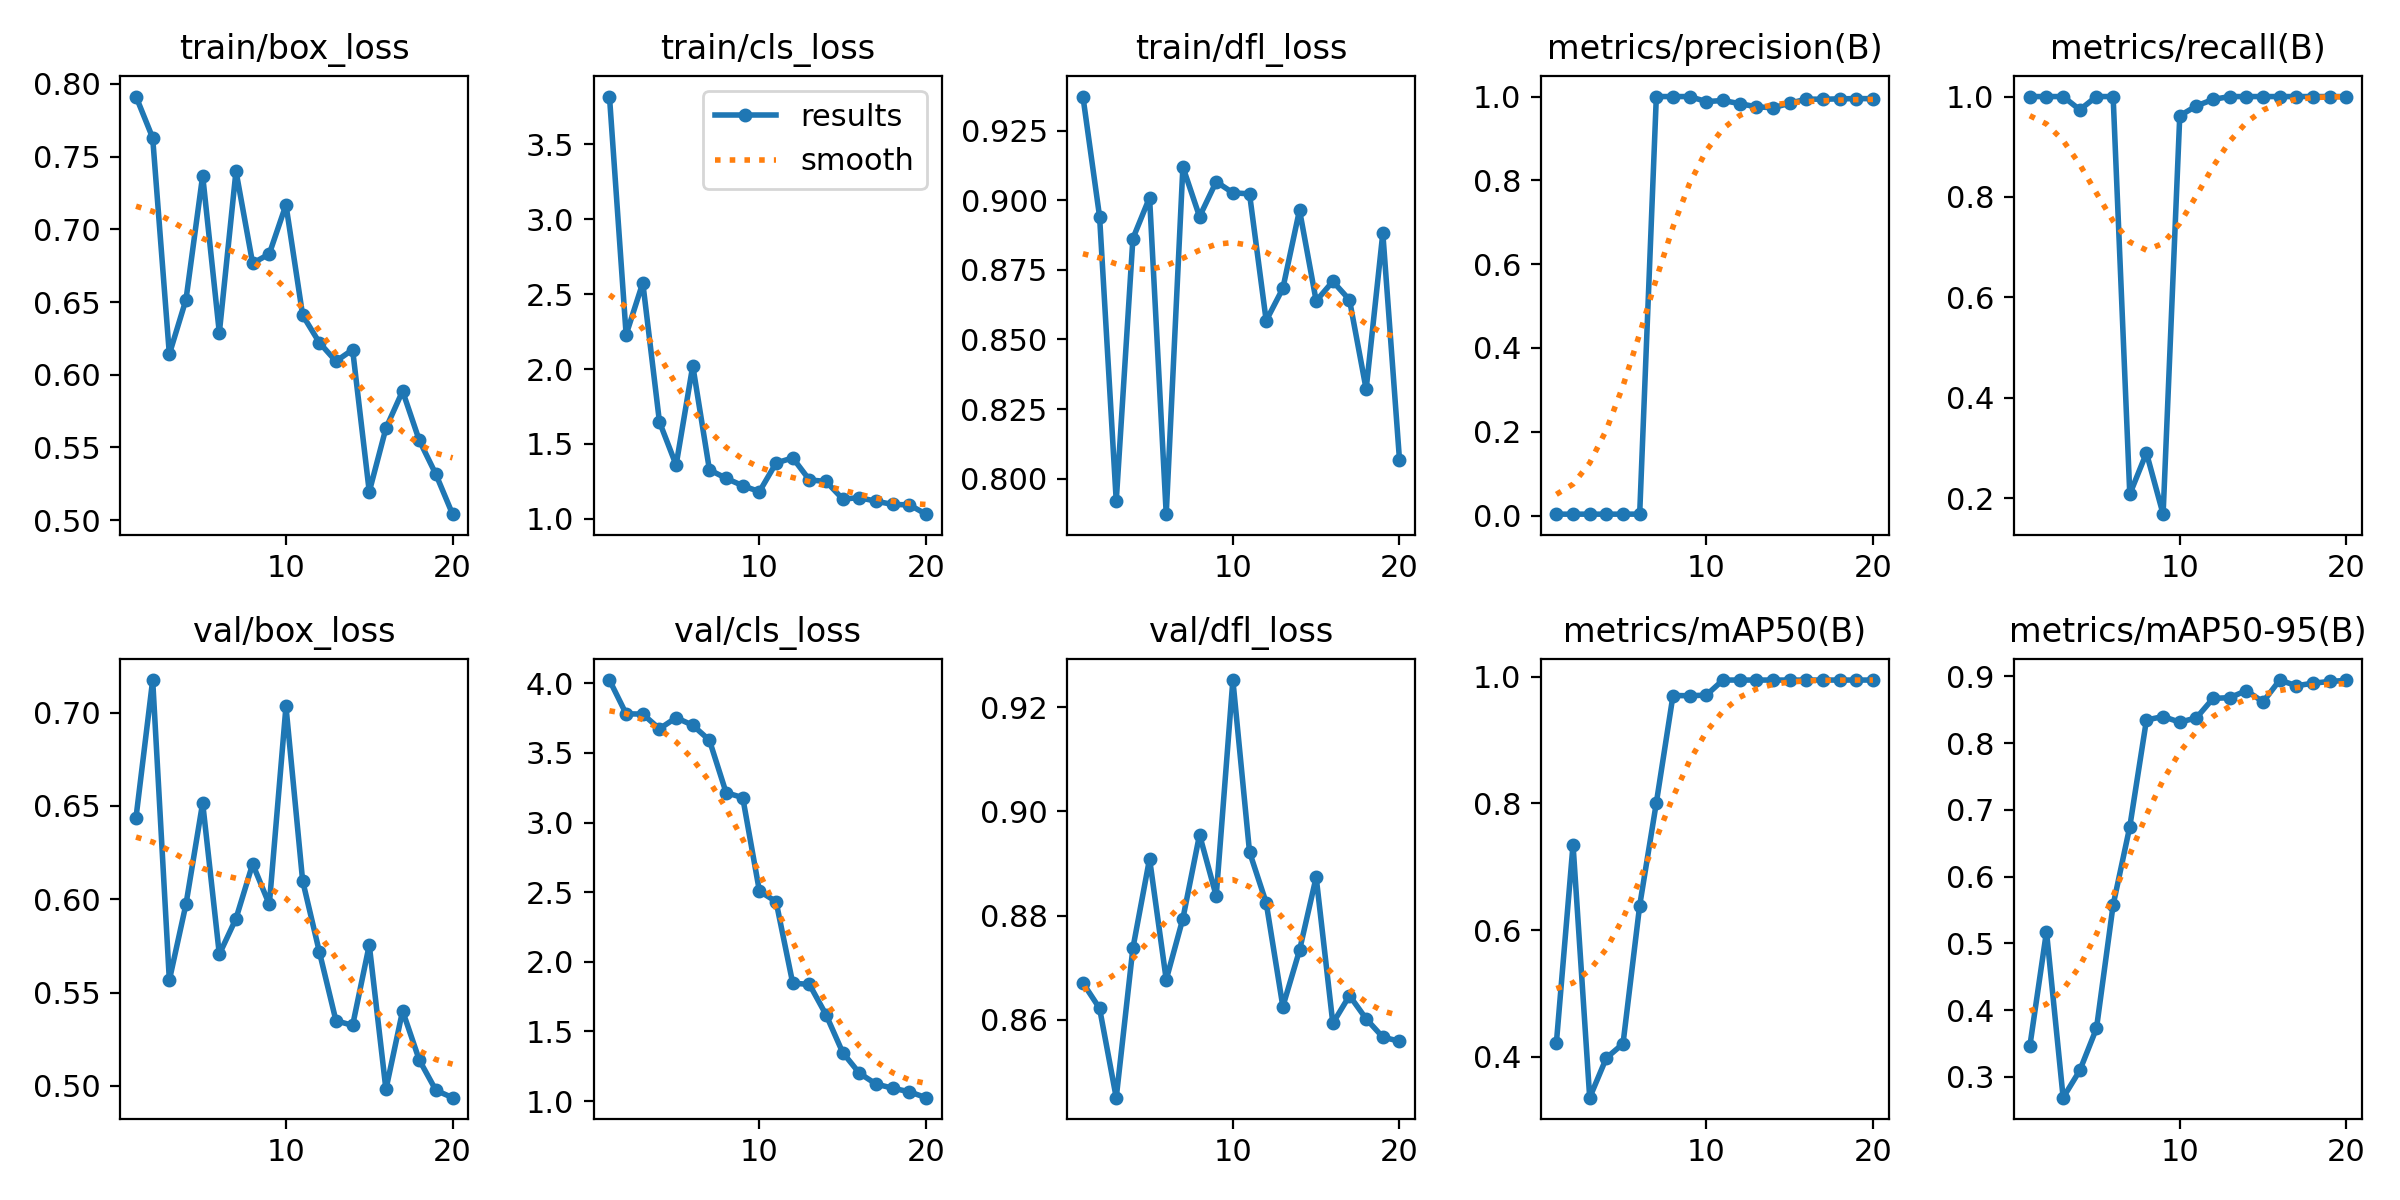

Source data for this figure (header and first rows):
epoch, time, train/box_loss, train/cls_loss, train/dfl_loss, metrics/precision(B), metrics/recall(B), metrics/mAP50(B), metrics/mAP50-95(B), val/box_loss, val/cls_loss, val/dfl_loss, lr/pg0, lr/pg1, lr/pg2
1, 178, 0.7913, 3.82, 0.9372, 0.00333, 1, 0.4215, 0.3459, 0.6438, 4.024, 0.8671, 0.0001334, 0.0001334, 0.0001334
2, 268.8, 0.7629, 2.229, 0.8941, 0.00333, 1, 0.735, 0.5177, 0.7175, 3.781, 0.8622, 0.0002694, 0.0002694, 0.0002694
3, 332.4, 0.6141, 2.576, 0.792, 0.00336, 1, 0.3352, 0.269, 0.5566, 3.779, 0.8451, 0.0003905, 0.0003905, 0.0003905
4, 395.9, 0.6517, 1.647, 0.8862, 0.00329, 0.9737, 0.398, 0.3098, 0.5974, 3.674, 0.8738, 0.0004968, 0.0004968, 0.0004968
5, 461.1, 0.7369, 1.358, 0.9009, 0.00338, 1, 0.4204, 0.3727, 0.6517, 3.753, 0.8909, 0.0005883, 0.0005883, 0.0005883
6, 523.9, 0.6289, 2.022, 0.7873, 0.00341, 1, 0.6387, 0.5574, 0.5705, 3.699, 0.8677, 0.0006648, 0.0006648, 0.0006648
7, 585.7, 0.74, 1.327, 0.9119, 1, 0.208, 0.801, 0.6747, 0.5897, 3.591, 0.8794, 0.0007266, 0.0007266, 0.0007266
8, 647.7, 0.6766, 1.27, 0.8941, 1, 0.2903, 0.9706, 0.8345, 0.6189, 3.215, 0.8955, 0.0007735, 0.0007735, 0.0007735
9, 708.9, 0.6831, 1.221, 0.9066, 1, 0.1683, 0.9702, 0.8397, 0.5972, 3.179, 0.8838, 0.0008055, 0.0008055, 0.0008055
10, 772, 0.7168, 1.181, 0.9026, 0.988, 0.9617, 0.9712, 0.8312, 0.7033, 2.508, 0.9252, 0.0008227, 0.0008227, 0.0008227
11, 833.8, 0.641, 1.372, 0.9023, 0.9906, 0.9814, 0.995, 0.8378, 0.6099, 2.433, 0.8922, 0.000825, 0.000825, 0.000825
12, 895.3, 0.6222, 1.407, 0.8567, 0.9831, 0.9943, 0.995, 0.8669, 0.572, 1.846, 0.8825, 0.0007593, 0.0007593, 0.0007593
13, 957.2, 0.6093, 1.26, 0.8683, 0.9755, 1, 0.995, 0.868, 0.535, 1.838, 0.8626, 0.0006768, 0.0006768, 0.0006768
14, 1018, 0.6172, 1.249, 0.8964, 0.9734, 1, 0.995, 0.8785, 0.5324, 1.62, 0.8733, 0.0005943, 0.0005943, 0.0005943
15, 1079, 0.5196, 1.132, 0.8638, 0.9838, 1, 0.995, 0.8616, 0.5755, 1.349, 0.8874, 0.0005118, 0.0005118, 0.0005118
16, 1140, 0.5632, 1.14, 0.8708, 0.994, 1, 0.995, 0.8943, 0.4981, 1.2, 0.8593, 0.0004293, 0.0004293, 0.0004293
17, 1202, 0.5888, 1.117, 0.8642, 0.9936, 1, 0.995, 0.8858, 0.5402, 1.122, 0.8647, 0.0003467, 0.0003467, 0.0003467
18, 1263, 0.555, 1.095, 0.8321, 0.9945, 1, 0.995, 0.8896, 0.5139, 1.092, 0.8602, 0.0002642, 0.0002642, 0.0002642
19, 1325, 0.5315, 1.093, 0.8881, 0.9952, 1, 0.995, 0.8922, 0.4976, 1.067, 0.8567, 0.0001817, 0.0001817, 0.0001817
20, 1387, 0.5042, 1.031, 0.8069, 0.9949, 1, 0.995, 0.8939, 0.4937, 1.024, 0.8559, 9.91865e-05, 9.91865e-05, 9.91865e-05
